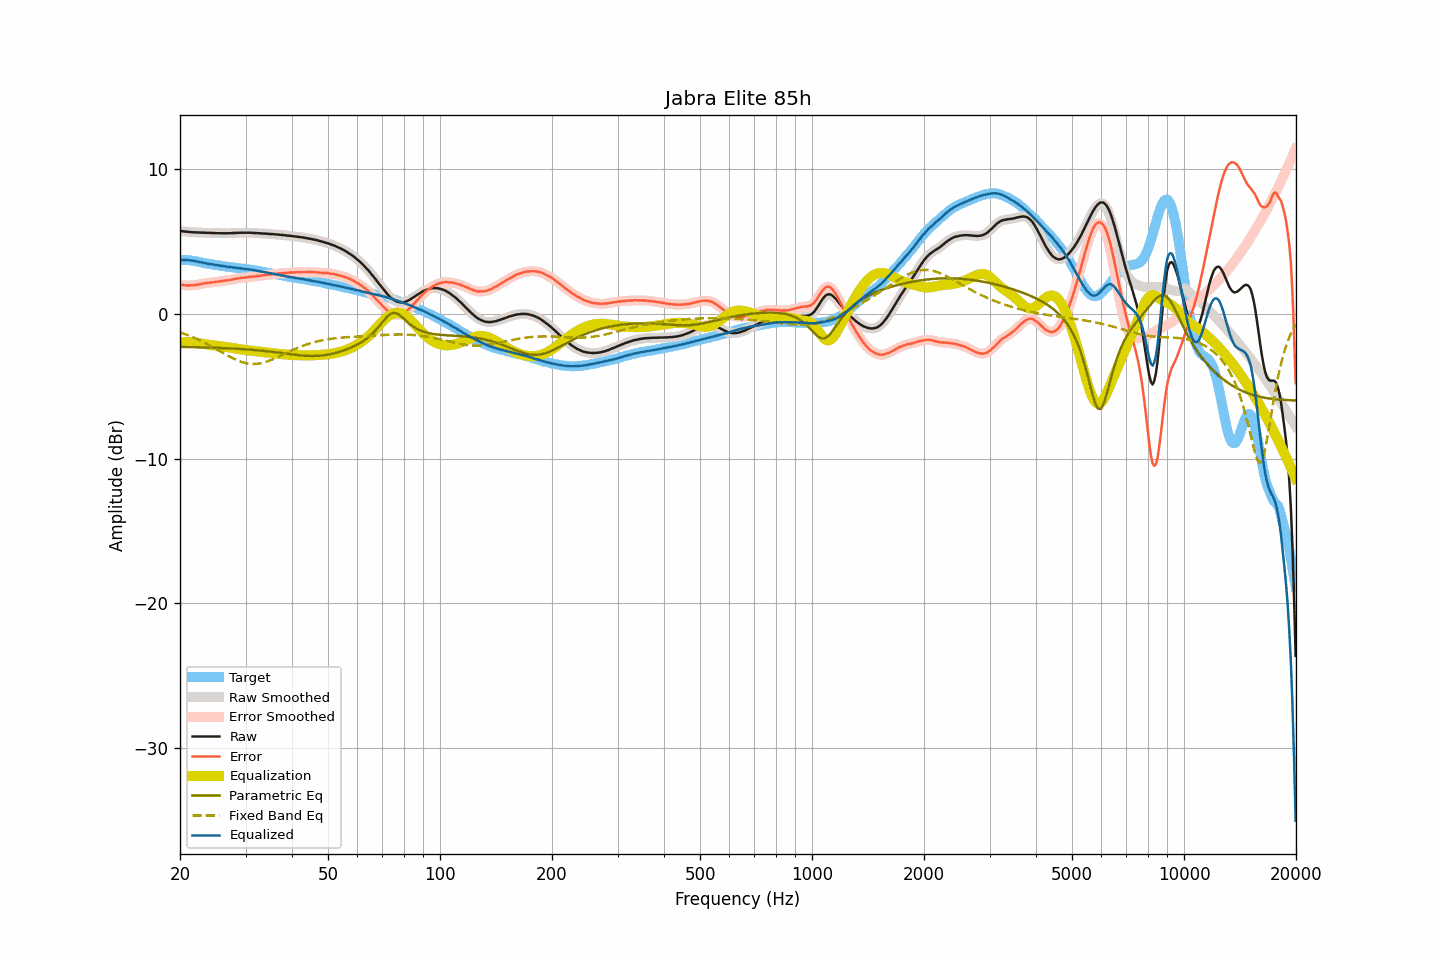

The data file committed next to this chart (first rows):
frequency, raw, smoothed, error, error_smoothed, equalization, parametric_eq, fixed_band_eq, equalized_raw, equalized_smoothed, target
20.00, 5.71, 5.72, 2.00, 2.01, -2.00, -2.29, -1.28, 3.71, 3.71, 3.71
20.20, 5.70, 5.70, 1.99, 1.99, -1.99, -2.29, -1.32, 3.72, 3.72, 3.71
20.40, 5.69, 5.69, 1.98, 1.98, -1.97, -2.29, -1.36, 3.72, 3.72, 3.71
20.61, 5.67, 5.68, 1.96, 1.96, -1.96, -2.29, -1.40, 3.71, 3.71, 3.71
20.81, 5.66, 5.67, 1.95, 1.95, -1.96, -2.30, -1.44, 3.71, 3.71, 3.71
21.02, 5.65, 5.65, 1.94, 1.95, -1.95, -2.30, -1.49, 3.70, 3.70, 3.71
21.23, 5.64, 5.64, 1.95, 1.95, -1.95, -2.30, -1.53, 3.69, 3.69, 3.69
21.44, 5.63, 5.63, 1.96, 1.96, -1.96, -2.30, -1.58, 3.68, 3.68, 3.68
21.66, 5.62, 5.63, 1.97, 1.97, -1.97, -2.31, -1.62, 3.66, 3.66, 3.66
21.87, 5.62, 5.62, 1.99, 1.98, -1.98, -2.31, -1.67, 3.65, 3.64, 3.64
22.09, 5.61, 5.62, 1.99, 2.00, -2.00, -2.31, -1.72, 3.62, 3.62, 3.63
22.31, 5.61, 5.61, 2.02, 2.01, -2.01, -2.31, -1.77, 3.60, 3.60, 3.60
22.54, 5.60, 5.61, 2.03, 2.03, -2.03, -2.32, -1.83, 3.57, 3.57, 3.58
22.76, 5.60, 5.60, 2.05, 2.05, -2.05, -2.32, -1.88, 3.55, 3.55, 3.56
22.99, 5.60, 5.60, 2.08, 2.08, -2.07, -2.32, -1.93, 3.53, 3.53, 3.53
23.22, 5.59, 5.60, 2.10, 2.10, -2.09, -2.33, -1.99, 3.50, 3.51, 3.49
23.45, 5.59, 5.59, 2.12, 2.12, -2.11, -2.33, -2.05, 3.48, 3.48, 3.47
23.69, 5.58, 5.59, 2.12, 2.13, -2.13, -2.33, -2.11, 3.46, 3.46, 3.46
23.92, 5.58, 5.58, 2.14, 2.14, -2.14, -2.34, -2.16, 3.44, 3.44, 3.44
24.16, 5.58, 5.58, 2.15, 2.15, -2.16, -2.34, -2.23, 3.43, 3.43, 3.43
24.40, 5.57, 5.58, 2.16, 2.17, -2.17, -2.34, -2.29, 3.41, 3.41, 3.41
24.65, 5.57, 5.57, 2.18, 2.18, -2.18, -2.35, -2.35, 3.39, 3.39, 3.39
24.89, 5.56, 5.57, 2.20, 2.20, -2.20, -2.35, -2.41, 3.37, 3.37, 3.37
25.14, 5.56, 5.57, 2.21, 2.21, -2.21, -2.36, -2.47, 3.35, 3.36, 3.36
25.39, 5.56, 5.56, 2.23, 2.23, -2.23, -2.36, -2.54, 3.34, 3.34, 3.34
25.65, 5.56, 5.56, 2.24, 2.24, -2.24, -2.36, -2.60, 3.32, 3.32, 3.33
25.91, 5.55, 5.56, 2.26, 2.26, -2.25, -2.37, -2.67, 3.30, 3.30, 3.30
26.16, 5.55, 5.56, 2.27, 2.27, -2.27, -2.37, -2.73, 3.28, 3.29, 3.28
26.43, 5.55, 5.55, 2.28, 2.29, -2.29, -2.38, -2.79, 3.27, 3.27, 3.27
26.69, 5.55, 5.55, 2.30, 2.30, -2.30, -2.38, -2.85, 3.25, 3.25, 3.25
26.96, 5.55, 5.56, 2.31, 2.32, -2.32, -2.39, -2.91, 3.24, 3.24, 3.24
27.23, 5.56, 5.56, 2.34, 2.33, -2.34, -2.39, -2.97, 3.23, 3.23, 3.23
27.50, 5.56, 5.57, 2.35, 2.35, -2.36, -2.40, -3.03, 3.21, 3.21, 3.22
27.77, 5.57, 5.57, 2.38, 2.37, -2.38, -2.41, -3.08, 3.20, 3.20, 3.20
28.05, 5.57, 5.58, 2.39, 2.39, -2.40, -2.41, -3.14, 3.18, 3.18, 3.18
28.33, 5.58, 5.58, 2.42, 2.42, -2.41, -2.42, -3.19, 3.17, 3.17, 3.16
28.62, 5.58, 5.59, 2.43, 2.44, -2.43, -2.42, -3.24, 3.15, 3.15, 3.15
28.90, 5.59, 5.59, 2.45, 2.46, -2.45, -2.43, -3.28, 3.14, 3.14, 3.14
29.19, 5.59, 5.59, 2.48, 2.47, -2.47, -2.44, -3.32, 3.13, 3.13, 3.12
29.48, 5.59, 5.60, 2.48, 2.48, -2.48, -2.44, -3.35, 3.11, 3.11, 3.12
29.78, 5.59, 5.59, 2.49, 2.49, -2.50, -2.45, -3.38, 3.10, 3.10, 3.10
30.08, 5.59, 5.59, 2.50, 2.50, -2.51, -2.46, -3.41, 3.09, 3.09, 3.09
30.38, 5.59, 5.60, 2.52, 2.52, -2.52, -2.47, -3.43, 3.07, 3.07, 3.07
30.68, 5.59, 5.59, 2.54, 2.54, -2.53, -2.48, -3.45, 3.06, 3.06, 3.06
30.99, 5.59, 5.59, 2.56, 2.55, -2.55, -2.48, -3.46, 3.05, 3.04, 3.04
31.30, 5.58, 5.59, 2.56, 2.56, -2.56, -2.49, -3.47, 3.02, 3.03, 3.02
31.61, 5.57, 5.58, 2.56, 2.57, -2.57, -2.50, -3.47, 3.00, 3.01, 3.01
31.93, 5.57, 5.57, 2.58, 2.58, -2.59, -2.51, -3.46, 2.99, 2.98, 2.99
32.24, 5.56, 5.56, 2.61, 2.60, -2.60, -2.52, -3.45, 2.97, 2.97, 2.96
32.57, 5.55, 5.56, 2.61, 2.61, -2.61, -2.53, -3.44, 2.94, 2.95, 2.95
32.89, 5.55, 5.55, 2.62, 2.63, -2.63, -2.54, -3.42, 2.93, 2.92, 2.93
33.22, 5.54, 5.54, 2.64, 2.64, -2.64, -2.55, -3.40, 2.90, 2.90, 2.90
33.55, 5.53, 5.54, 2.65, 2.65, -2.65, -2.57, -3.37, 2.88, 2.88, 2.89
33.89, 5.53, 5.53, 2.67, 2.67, -2.67, -2.58, -3.34, 2.87, 2.86, 2.86
34.23, 5.52, 5.52, 2.68, 2.68, -2.68, -2.59, -3.30, 2.84, 2.84, 2.84
34.57, 5.51, 5.52, 2.70, 2.70, -2.70, -2.60, -3.26, 2.82, 2.82, 2.82
34.92, 5.50, 5.51, 2.71, 2.71, -2.71, -2.61, -3.22, 2.80, 2.80, 2.79
35.27, 5.50, 5.50, 2.72, 2.72, -2.72, -2.63, -3.18, 2.78, 2.78, 2.78
35.62, 5.49, 5.49, 2.74, 2.74, -2.74, -2.64, -3.13, 2.76, 2.76, 2.76
35.97, 5.48, 5.49, 2.75, 2.75, -2.75, -2.65, -3.08, 2.74, 2.74, 2.73
... 635 more rows
